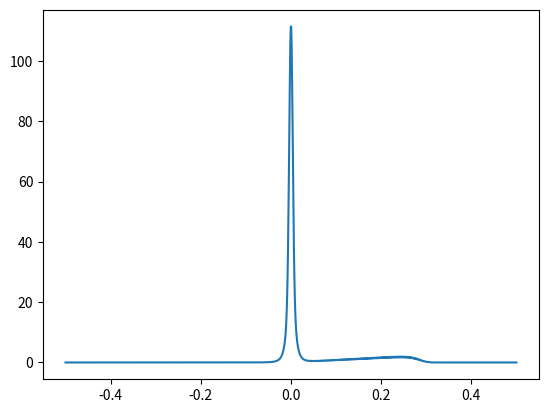
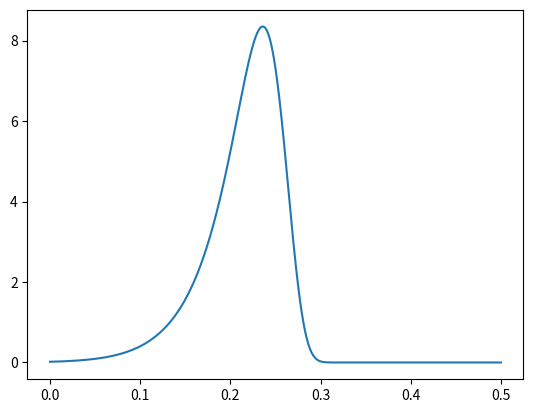
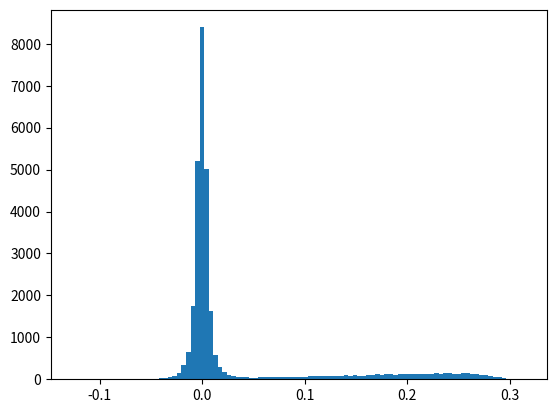
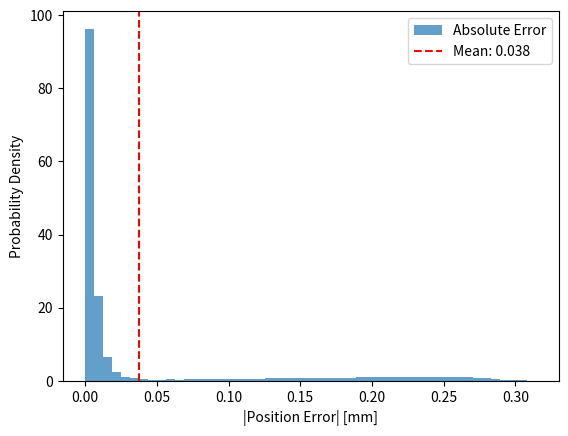

The matplotlib source for these figures, in order:
import matplotlib.pyplot as plt
import numpy as np
from scipy.stats import norm

SIGMA_TRANS = 0.12
SIGMA_RECON = 0.12
SIGMA_NOISE = 20
N = 1800
Q_TH = 60

# PDFs for 2 pixel events with zero suppression
def q_pdf(q, r):
    mu = N * (1 - norm.cdf((0.5 - r) / SIGMA_TRANS))
    return 1 / np.sqrt(2 * np.pi * SIGMA_NOISE**2) * np.exp( - (q - mu)**2 / (2 * SIGMA_NOISE**2) )


def eta_pdf(eta, r):
    mu = 1 - norm.cdf((0.5 - r) / SIGMA_TRANS)
    return N / np.sqrt(2 * np.pi * SIGMA_NOISE**2) * np.exp( - 1 / (2 * (SIGMA_NOISE / N)**2) * (eta - mu)**2 )


def recon_pdf(r_rc, r):
    eta = norm.cdf((r_rc - 0.5) / SIGMA_RECON)
    return 1 / np.sqrt(2 * np.pi * SIGMA_RECON**2) * np.exp( - (r_rc - 0.5)**2 / (2 * SIGMA_RECON**2) ) * eta_pdf(eta, r)


def res_pdf(res, r):
    # r_rc = r - res
    return recon_pdf(r + res, r) + recon_pdf(r - res, r)


def efficiency(r):
    mu_q = N * (1 - norm.cdf((0.5 - r) / SIGMA_TRANS))
    return 1 - norm.cdf(Q_TH, loc=mu_q, scale=SIGMA_NOISE)
    

def marginalized(res):
    steps = 200
    r_grid = np.linspace(0., 0.5, steps)
    dr = r_grid[1] - r_grid[0]
    eff = efficiency(r_grid)
    probabilities = res_pdf(res, r_grid) * r_grid * eff
    norm_factor = np.sum(eff * r_grid * dr)
    marginal_prob = np.sum(probabilities * dr) / norm_factor
    return marginal_prob


def marginalized_complete(res):
    steps = 200
    r_grid = np.linspace(1e-5, 0.5, steps)
    dr = r_grid[1] - r_grid[0]
    
    eff = efficiency(r_grid)
    
    # 1. Contributo eventi a 2 pixel (PDF continua)
    p_2pixel = res_pdf(res, r_grid) * eff
    
    # 2. Contributo eventi a 1 pixel (Picco nel punto res = r)
    # Usiamo una gaussiana molto stretta per simulare la Delta di Dirac
    p_1pixel = (1 - eff) * norm.pdf(res, loc=r_grid, scale=0.001)
    
    # Integrazione pesata per la geometria r
    probabilities = (p_2pixel + p_1pixel) * r_grid
    
    # Normalizzazione sull'intera geometria
    return np.sum(probabilities * dr) / np.sum(r_grid * dr)

def sample_from_pdf(res_axis, p_res, size=1000):
    cdf = np.cumsum(p_res)
    cdf /= cdf[-1]
    u = np.random.uniform(0, 1, size)
    return np.interp(u, cdf, res_axis)





e = np.linspace(-0.5, 0.5, 1000)
p_res_marginal = np.array([marginalized_complete(v) for v in e])
plt.figure("Resolution PDF")
plt.plot(e, p_res_marginal)

plt.figure("recon PDF at r=0.2")
r_test = 0.2
xx_recon = np.linspace(0, 0.5, 1000)
yy_recon = recon_pdf(xx_recon, r=r_test)
plt.plot(xx_recon, yy_recon)


res_samples = sample_from_pdf(e, p_res_marginal, size=30000)
plt.figure("Resolution Samples")
plt.hist(res_samples, bins=100)

def absolute_resolution_pdf(res_axis, p_res):
    pos_mask = res_axis >= 0
    y_axis = res_axis[pos_mask]    
    p_abs = []
    for val in y_axis:
        p_positive = p_res[np.argmin(np.abs(res_axis - val))]
        p_negative = p_res[np.argmin(np.abs(res_axis + val))]
        p_abs.append(p_positive + p_negative)
        
    return y_axis, np.array(p_abs)

abs_res_samples = np.abs(res_samples)

plt.figure("Absolute Error Distribution")
plt.hist(abs_res_samples, bins=50, density=True, alpha=0.7, label="Absolute Error")
plt.xlabel("|Position Error| [mm]")
plt.ylabel("Probability Density")

# Calcolo del valore atteso (errore medio)
mean_error = np.mean(abs_res_samples)
plt.axvline(mean_error, color='r', linestyle='--', label=f'Mean: {mean_error:.3f}')
plt.legend()
plt.show()










plt.show()


